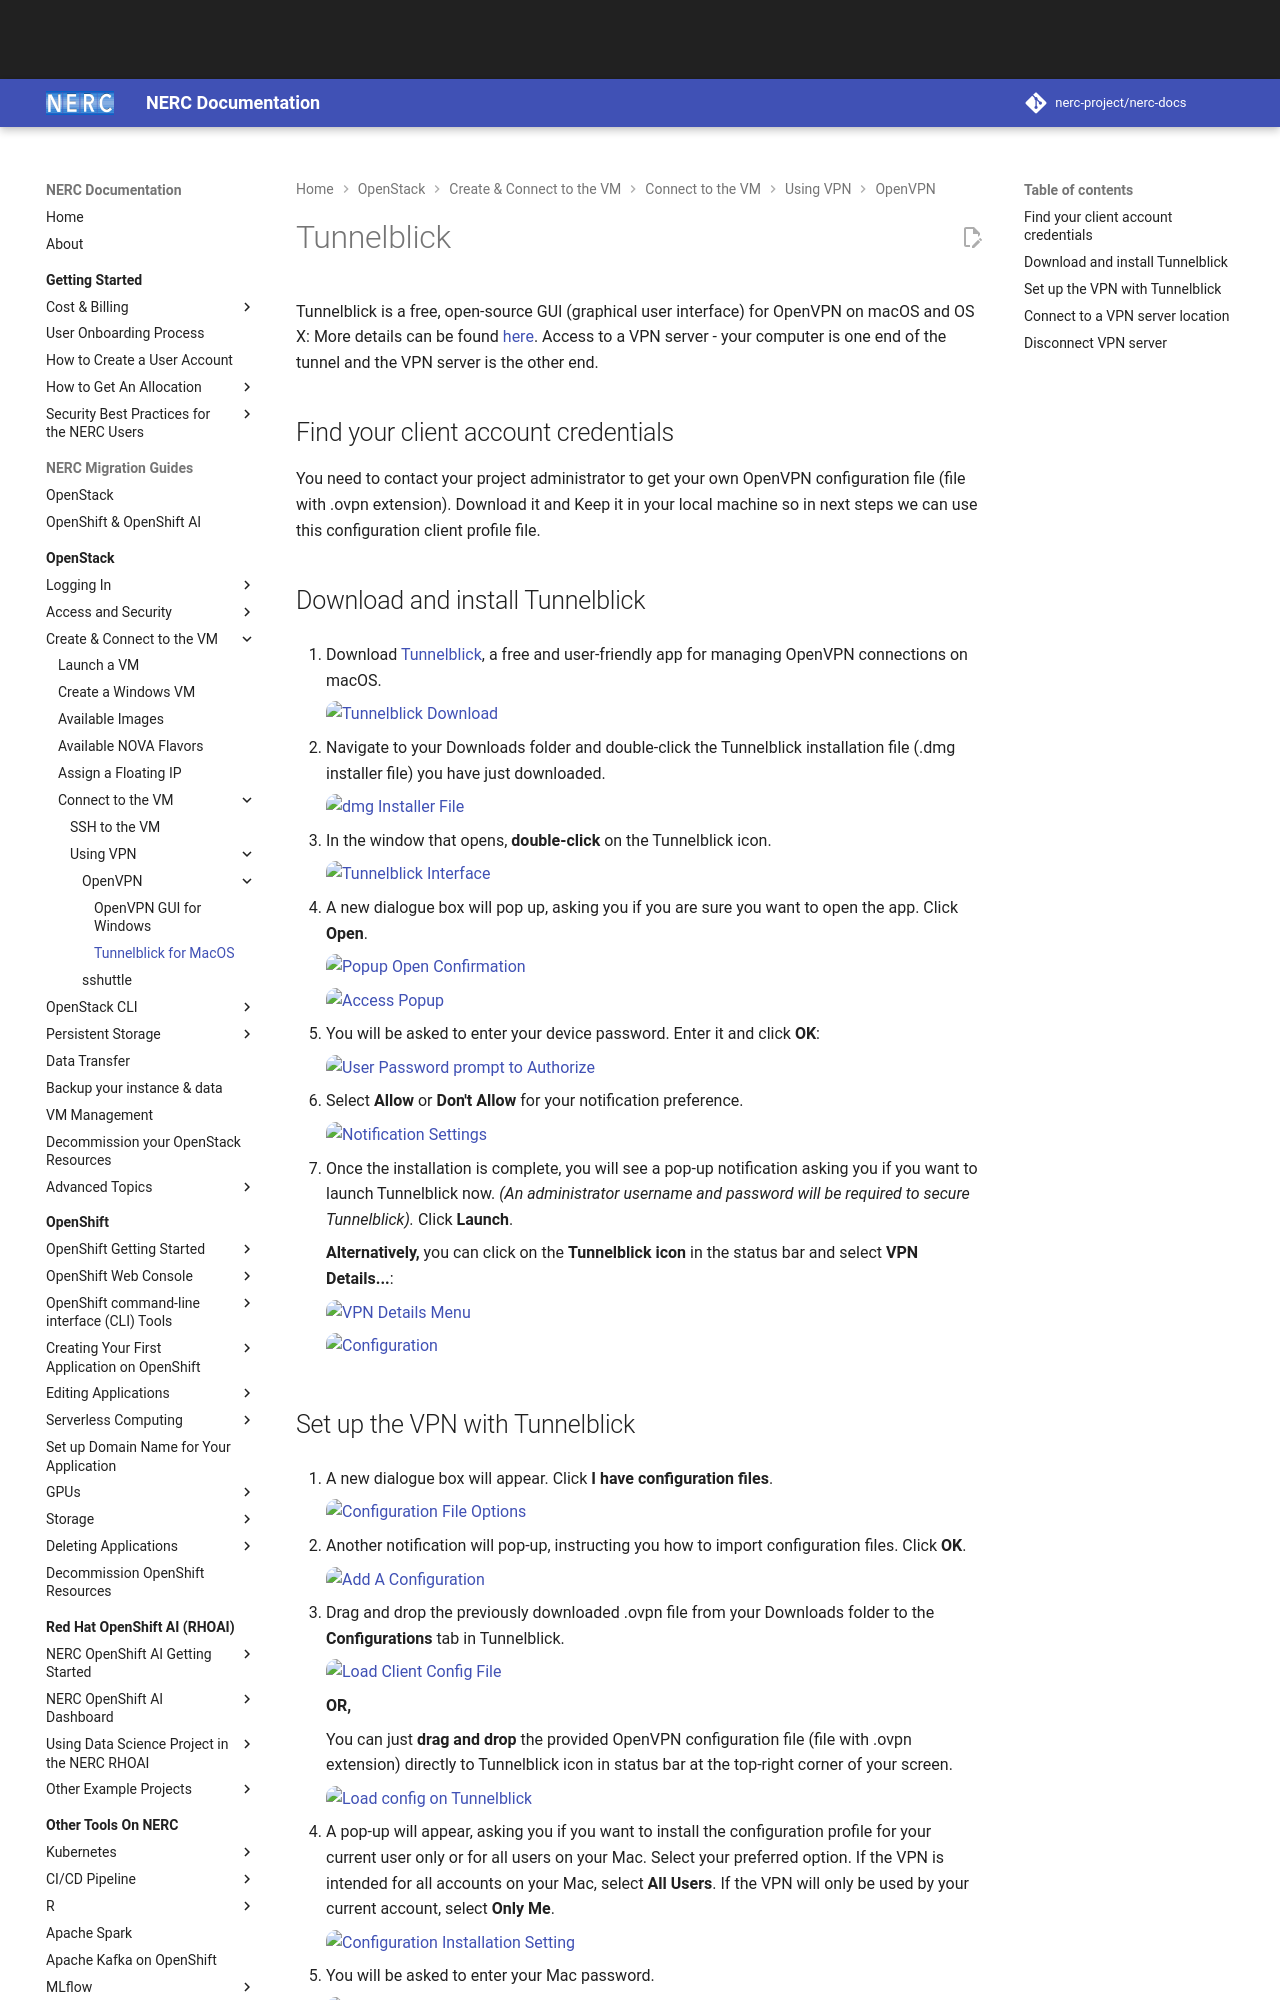

repository: nerc-project/nerc-docs · page: openstack/create-and-connect-to-the-VM/using-vpn/openvpn/tunnelblick_for_macos/index.html · generator: mkdocs

# Tunnelblick

Tunnelblick is a free, open-source GUI (graphical user interface) for OpenVPN
on macOS and OS X: More details can be found [here](https://tunnelblick.net/).
Access to a VPN server  -  your computer is one end of the tunnel and the VPN
server is the other end.

## Find your client account credentials

You need to contact your project administrator to get your own OpenVPN
configuration file (file with .ovpn extension). Download it and Keep it in your
local machine so in next steps we can use this configuration client profile file.

## Download and install Tunnelblick

1. Download [Tunnelblick](https://tunnelblick.net/index.html), a free and
   user-friendly app for managing OpenVPN connections on macOS.

    ![Tunnelblick Download](images/tunnelblick_download.png)

2. Navigate to your Downloads folder and double-click the Tunnelblick
   installation file (.dmg installer file) you have just downloaded.

    ![dmg Installer File](images/dmg_installer.png)

3. In the window that opens, **double-click** on the Tunnelblick icon.

    ![Tunnelblick Interface](images/tunnelblick_interface.png)

4. A new dialogue box will pop up, asking you if you are sure you want to open
   the app. Click **Open**.

    ![Popup Open Confirmation](images/popup_open.png)

    ![Access Popup](images/access_popup.png)

5. You will be asked to enter your device password. Enter it and click **OK**:

    ![User Password prompt to Authorize](images/user_to_authorize.png)

6. Select **Allow** or **Don't Allow** for your notification preference.

    ![Notification Settings](images/notification_settings.png)

7. Once the installation is complete, you will see a pop-up notification asking
   you if you want to launch Tunnelblick now. _(An administrator username and
   password will be required to secure Tunnelblick)._ Click **Launch**.

    **Alternatively,** you can click on the **Tunnelblick icon** in the status bar
    and select **VPN Details...**:

    ![VPN Details Menu](images/vpn_details_menu.png)

    ![Configuration](images/configuration.png)
